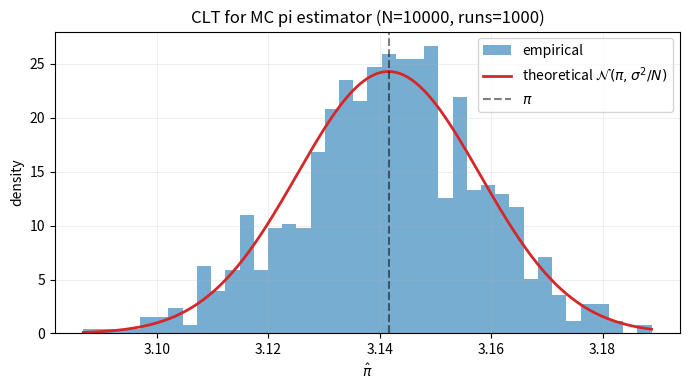

Generate this figure with matplotlib:
"""CLT demo: distribution of pi-hat over many independent MC runs.

Run the dart-throwing pi estimator 1000 times at N=10000 each, then
histogram the resulting estimates. By the CLT they should be approximately
Gaussian with mean pi and SD ~ 4*sqrt(p(1-p)/N) where p = pi/4.

Solution to Chapter 3 Exercise 4.
"""

import numpy as np
import matplotlib.pyplot as plt
from scipy.stats import norm


def estimate_pi(N, rng):
    pts = rng.uniform(0, 1, size=(N, 2))
    inside = (pts[:, 0]**2 + pts[:, 1]**2) < 1.0
    return 4 * inside.mean()


def main():
    rng = np.random.default_rng(seed=7)
    N = 10_000
    n_runs = 1000

    estimates = np.array([estimate_pi(N, rng) for _ in range(n_runs)])

    p = np.pi / 4
    theory_sd = 4 * np.sqrt(p * (1 - p) / N)
    print(f"empirical mean    = {estimates.mean():.5f}  (theory: {np.pi:.5f})")
    print(f"empirical SD      = {estimates.std(ddof=1):.5f}  (theory: {theory_sd:.5f})")

    fig, ax = plt.subplots(figsize=(7, 4))
    ax.hist(estimates, bins=40, density=True, alpha=0.6, label="empirical")
    xs = np.linspace(estimates.min(), estimates.max(), 300)
    ax.plot(xs, norm.pdf(xs, np.pi, theory_sd), "C3-",
            lw=2, label=r"theoretical $\mathcal{N}(\pi, \sigma^2/N)$")
    ax.axvline(np.pi, ls="--", color="k", alpha=0.5, label=r"$\pi$")
    ax.set(xlabel=r"$\hat\pi$", ylabel="density",
           title=f"CLT for MC pi estimator (N={N}, runs={n_runs})")
    ax.legend()
    ax.grid(alpha=0.2)
    fig.tight_layout()
    plt.show()


if __name__ == "__main__":
    main()
